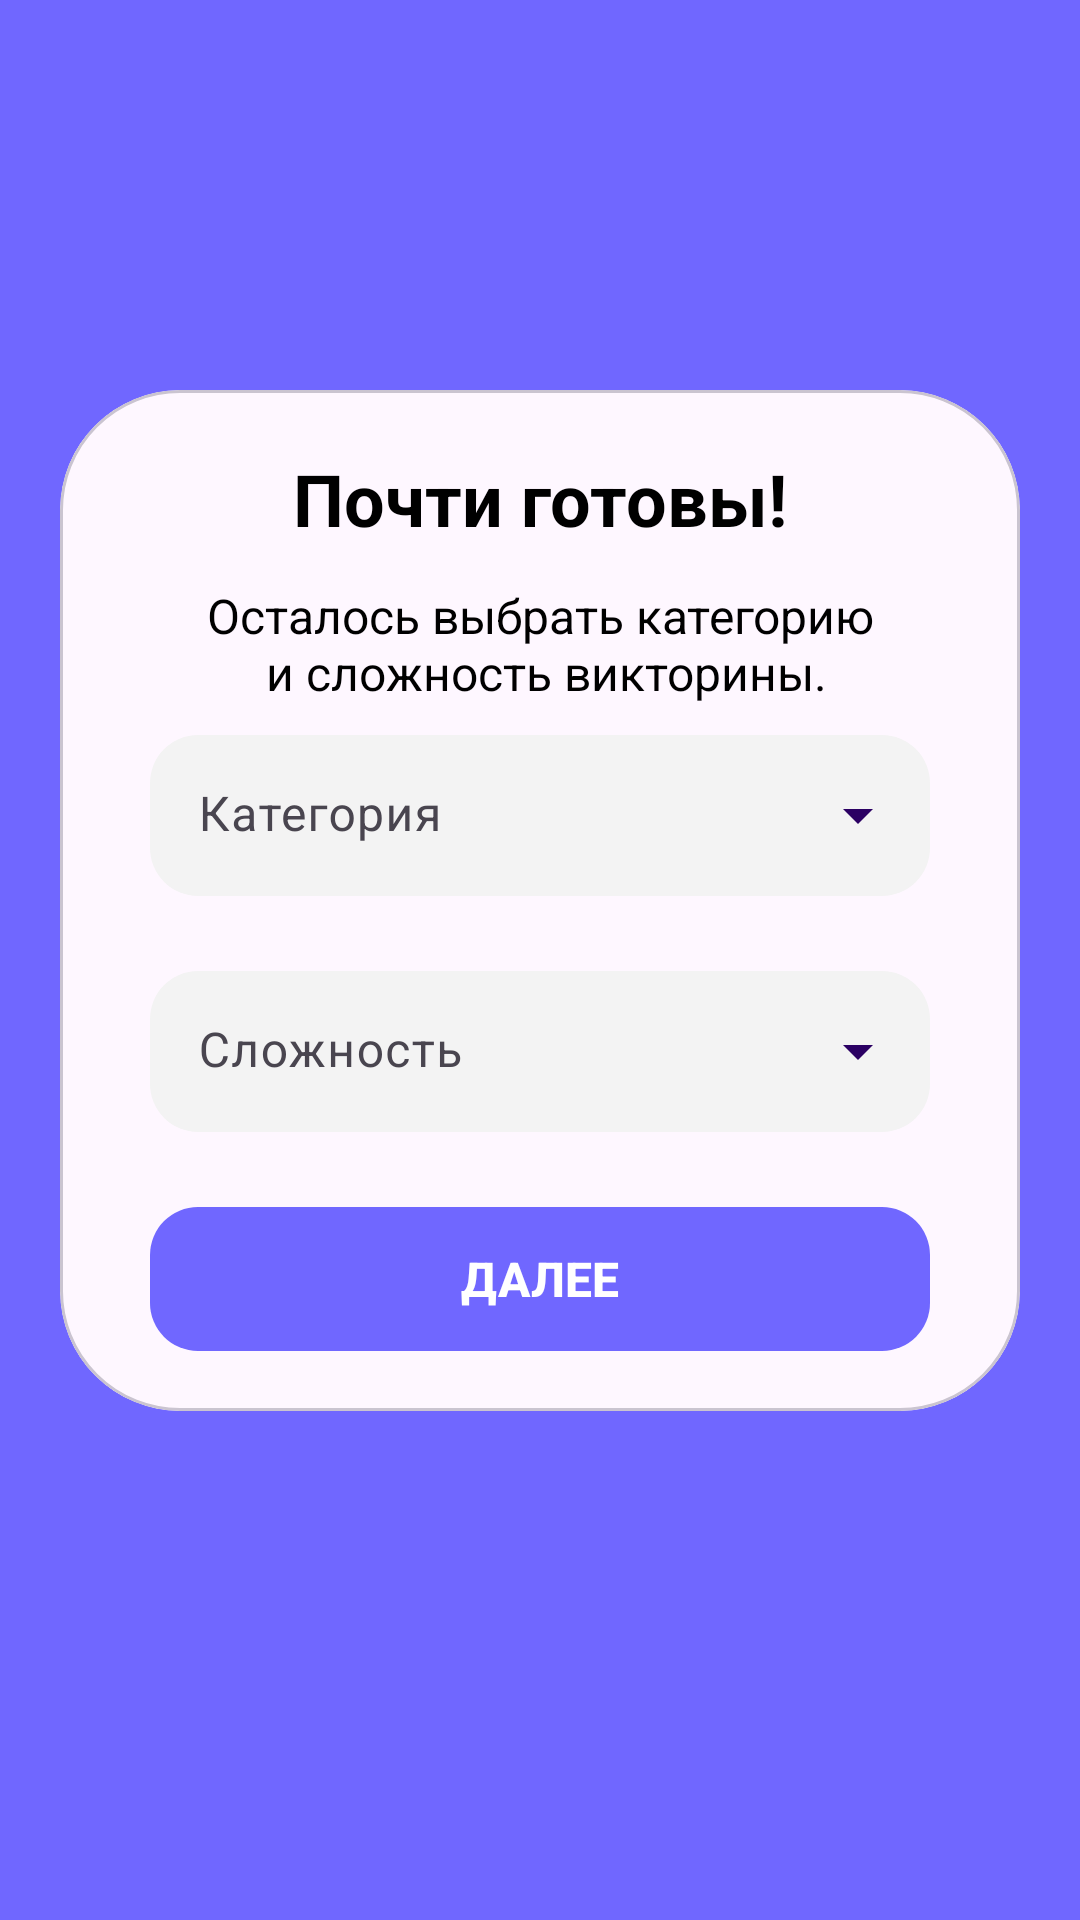

Here is an Android app screen rendered from its layout file. Give the layout XML and the strings, colors and styles it references.
<!-- AndroidManifest.xml: application theme Theme.DailyQuiz -->
<!-- res/layout/fragment_filter_quiz.xml -->
<?xml version="1.0" encoding="utf-8"?>
<androidx.constraintlayout.widget.ConstraintLayout
    xmlns:android="http://schemas.android.com/apk/res/android"
    xmlns:app="http://schemas.android.com/apk/res-auto"
    xmlns:tools="http://schemas.android.com/tools"
    android:layout_width="match_parent"
    android:layout_height="match_parent"
    android:background="@color/blue"
    tools:context=".ui.filter.FilterQuizFragment" >

    <ImageView
        android:id="@+id/logo"
        android:layout_width="180dp"
        android:layout_height="40dp"
        android:src="@drawable/logo"
        android:layout_marginTop="60dp"
        app:layout_constraintEnd_toEndOf="parent"
        app:layout_constraintStart_toStartOf="parent"
        app:layout_constraintTop_toTopOf="parent" />

    <com.google.android.material.card.MaterialCardView
        android:id="@+id/materialCardView"
        android:layout_width="match_parent"
        android:layout_height="wrap_content"
        app:cardCornerRadius="40dp"
        android:layout_marginHorizontal="20dp"
        android:layout_marginTop="30dp"
        app:layout_constraintEnd_toEndOf="parent"
        app:layout_constraintStart_toStartOf="parent"
        app:layout_constraintTop_toBottomOf="@+id/logo">

        <androidx.constraintlayout.widget.ConstraintLayout
            android:layout_width="match_parent"
            android:layout_height="wrap_content"
            android:padding="20dp" >

            <TextView
                android:id="@+id/filter_title"
                android:layout_width="wrap_content"
                android:layout_height="wrap_content"
                android:gravity="center"
                android:text="@string/almost_ready"
                android:textColor="@color/black"
                android:textSize="24sp"
                android:textStyle="bold"
                app:layout_constraintEnd_toEndOf="parent"
                app:layout_constraintStart_toStartOf="parent"
                app:layout_constraintTop_toTopOf="parent" />

            <TextView
                android:id="@+id/filer_text"
                android:layout_width="wrap_content"
                android:layout_height="wrap_content"
                android:layout_marginTop="12dp"
                android:gravity="center"
                android:text="@string/choose_filter"
                android:textColor="@color/black"
                android:textSize="16sp"
                app:layout_constraintEnd_toEndOf="parent"
                app:layout_constraintStart_toStartOf="parent"
                app:layout_constraintTop_toBottomOf="@+id/filter_title" />

            <com.google.android.material.textfield.TextInputLayout
                android:id="@+id/text_input_categories"
                android:layout_width="match_parent"
                android:layout_height="wrap_content"
                style="@style/Widget.Material3.TextInputLayout.FilledBox.Dense.ExposedDropdownMenu"
                app:layout_constraintTop_toBottomOf="@+id/filer_text"
                android:hint="@string/category"
                app:boxStrokeWidth="0dp"
                app:boxStrokeWidthFocused="0dp"
                app:boxBackgroundColor="@color/light_grey"
                app:boxCornerRadiusBottomEnd="16dp"
                app:boxCornerRadiusBottomStart="16dp"
                app:boxCornerRadiusTopEnd="16dp"
                app:boxCornerRadiusTopStart="16dp"
                app:hintTextColor="@color/dark_blue"
                app:endIconTint="@color/dark_blue"
                app:startIconTint="@color/dark_blue"
                android:layout_marginTop="10dp"
                android:layout_marginHorizontal="10dp"
                app:layout_constraintStart_toStartOf="parent"
                app:layout_constraintEnd_toEndOf="parent" >

                <AutoCompleteTextView
                    android:id="@+id/filled_exposed_category"
                    android:layout_width="match_parent"
                    android:layout_height="wrap_content"
                    android:inputType="none" />
            </com.google.android.material.textfield.TextInputLayout>

            <com.google.android.material.textfield.TextInputLayout
                android:id="@+id/text_input_difficulty"
                android:layout_width="match_parent"
                android:layout_height="wrap_content"
                style="@style/Widget.Material3.TextInputLayout.FilledBox.Dense.ExposedDropdownMenu"
                app:layout_constraintTop_toBottomOf="@+id/text_input_categories"
                android:hint="@string/difficulty"
                android:layout_marginTop="25dp"
                app:boxStrokeWidth="0dp"
                app:boxStrokeWidthFocused="0dp"
                app:boxCornerRadiusBottomEnd="16dp"
                app:boxCornerRadiusBottomStart="16dp"
                app:boxCornerRadiusTopEnd="16dp"
                app:boxCornerRadiusTopStart="16dp"
                app:hintTextColor="@color/dark_blue"
                app:endIconTint="@color/dark_blue"
                app:startIconTint="@color/dark_blue"
                app:boxBackgroundColor="@color/light_grey"
                android:layout_marginHorizontal="10dp"
                app:layout_constraintStart_toStartOf="parent"
                app:layout_constraintEnd_toEndOf="parent" >

                <AutoCompleteTextView
                    android:id="@+id/filled_exposed_difficulty"
                    android:layout_width="match_parent"
                    android:layout_height="wrap_content"
                    android:inputType="none" />
            </com.google.android.material.textfield.TextInputLayout>

            <com.google.android.material.button.MaterialButton
                android:id="@+id/continue_quiz_btn"
                android:layout_width="match_parent"
                android:layout_height="wrap_content"
                android:background="@drawable/btn_disabled"
                android:text="@string/further"
                app:backgroundTint="@null"
                android:textAllCaps="true"
                android:layout_marginTop="25dp"
                android:textColor="@color/white"
                android:layout_marginHorizontal="10dp"
                android:textSize="16sp"
                android:textStyle="bold"
                app:layout_constraintEnd_toEndOf="parent"
                app:layout_constraintStart_toStartOf="parent"
                app:layout_constraintTop_toBottomOf="@+id/text_input_difficulty" />

        </androidx.constraintlayout.widget.ConstraintLayout>
    </com.google.android.material.card.MaterialCardView>
</androidx.constraintlayout.widget.ConstraintLayout>
<!-- resources referenced by this layout -->
<resources>
  <color name="black">#FF000000</color>
  <color name="blue">#7067FF</color>
  <color name="dark_blue">#2B0063</color>
  <color name="light_grey">#F3F3F3</color>
  <color name="white">#FFFFFFFF</color>
  <!-- drawable btn_disabled (drawable) -->
  <?xml version="1.0" encoding="utf-8"?>
  <selector xmlns:android="http://schemas.android.com/apk/res/android">
      <item android:state_enabled="false">
          <shape android:shape="rectangle">
              <solid android:color="@color/grey"/>
              <corners android:radius="16dp"/>
          </shape>
      </item>
      <item>
          <shape android:shape="rectangle">
              <solid android:color="@color/blue"/>
              <corners android:radius="16dp"/>
          </shape>
      </item>
  </selector>
  <string name="almost_ready">Почти готовы!</string>
  <string name="category">Категория</string>
  <string name="choose_filter">Осталось выбрать категорию\n и сложность викторины.</string>
  <string name="difficulty">Сложность</string>
  <string name="further">Далее</string>
  <style name="Theme.DailyQuiz" parent="Base.Theme.DailyQuiz" />
  <color name="grey">#BABABA</color>
  <style name="Base.Theme.DailyQuiz" parent="Theme.Material3.DayNight.NoActionBar">
          <item name="android:statusBarColor" tools:targetApi="l">@color/blue</item>
          <item name="android:navigationBarColor">@color/blue</item>
      </style>
</resources>
